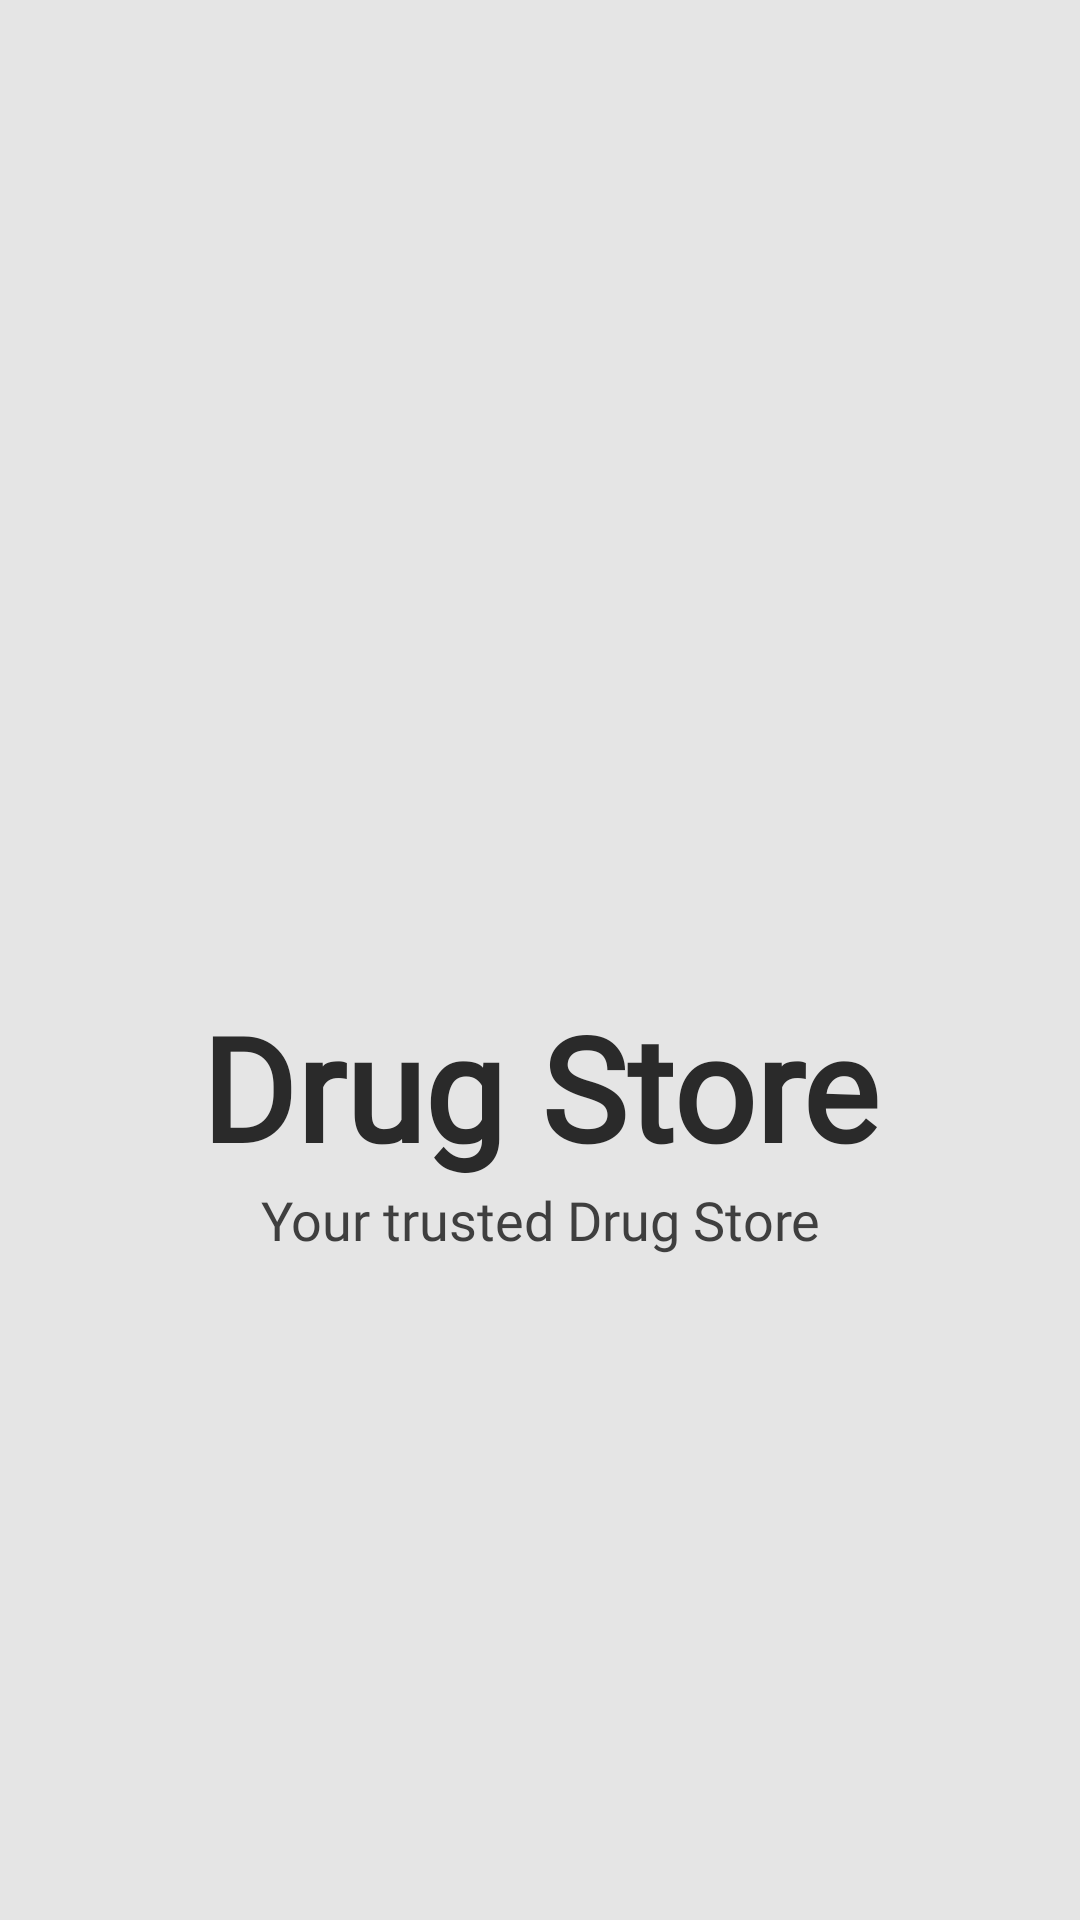

This screen was rendered from an Android layout file. Write that file and the resources it references.
<!-- AndroidManifest.xml: application theme Theme.DrugStore -->
<!-- res/layout/activity_splash.xml -->
<?xml version="1.0" encoding="utf-8"?>
<LinearLayout xmlns:android="http://schemas.android.com/apk/res/android"
    xmlns:tools="http://schemas.android.com/tools"
    android:layout_width="match_parent"
    android:layout_height="match_parent"
    android:orientation="vertical"
    android:background="@color/bg"
    tools:context=".view.splash.SplashActivity">


    <ImageView

        android:layout_width="wrap_content"
        android:layout_height="wrap_content"
        android:layout_gravity="center"
        android:layout_marginTop="100dp"
        android:id="@+id/img_splash"
        android:translationY="-550dp"
        android:src="@drawable/ic_pharmacy_icon_svgrepo_com" />

    <TextView

        android:layout_width="wrap_content"
        android:layout_height="wrap_content"
        android:layout_gravity="center"
        android:layout_marginTop="30dp"
        android:fontFamily="@font/poppins_semibold"

        android:text="@string/app_name"
        android:textColor="@color/head_txt"
        android:textSize="48sp"
        android:textStyle="bold" />

    <TextView
        android:id="@+id/textView2"
        android:layout_width="wrap_content"
        android:layout_height="wrap_content"
        android:layout_below="@+id/textView"
        android:layout_gravity="center"
        android:fontFamily="@font/poppins"
        android:gravity="center"
        android:text="@string/slogan"
        android:textColor="@color/txt"
        android:textSize="18sp" />

    <ProgressBar
        style="@android:style/Widget.Material.Light.ProgressBar.Large"
        android:layout_width="wrap_content"
        android:layout_height="wrap_content"
        android:layout_gravity="center"
        android:layout_marginTop="50dp" />
</LinearLayout>
<!-- resources referenced by this layout -->
<resources>
  <color name="bg">#E5E5E5</color>
  <color name="head_txt">#FF2A2A2A</color>
  <color name="txt">#FF3F3F3F</color>
  <!-- drawable ic_pharmacy_icon_svgrepo_com (drawable) -->
  <vector android:height="200dp" android:viewportHeight="950.34"
      android:viewportWidth="950.34" android:width="200dp" xmlns:android="http://schemas.android.com/apk/res/android">
      <path android:fillColor="#FF00A651" android:pathData="M570.74,97.94c120.7,0 204.6,115.9 190.4,230.5c-11.8,94.7 -95.9,169.1 -191.4,169.1h-113v110h113c133.2,0 251.4,-90.3 289.1,-217.5c11.7,-39.5 15.3,-81.4 10.2,-122.3c-3.4,-27.3 -10.5,-54.1 -21,-79.5c-34.6,-83.7 -105,-151.4 -194.6,-176.4c-66.9,-18.6 -139.8,-15.3 -204.5,10c-33.8,13.2 -65.4,32.3 -92.5,56.4c-16.6,14.7 -29.4,31.8 -41.2,50.3h152.3C497.04,109.84 533.14,97.94 570.74,97.94z"/>
      <path android:fillColor="#FF00A651" android:pathData="M332.74,460.64V627.04c24.9,6 56,14.5 90,26.2v-192.6c133.7,-20.1 238.6,-128.4 253.5,-263.7c2,-17.7 -12,-33.2 -29.8,-33.2H441.04H303.44h-194.4c-17.9,0 -31.8,15.5 -29.8,33.2C94.14,332.24 198.94,440.54 332.74,460.64z"/>
      <path android:fillColor="#FF00A651" android:pathData="M466.24,950.34c9.3,0 16.3,-8.3 14.8,-17.5c-4.4,-26.2 -18.5,-49.1 -38.5,-64.9c-3.2,-2.5 -6.5,-4.8 -10,-7c-3.2,-2 -6.6,-3.8 -10,-5.5v-20.5c-31.7,-13.2 -63.4,-20.4 -90,-28v48.5c-3.4,1.6 -6.8,3.5 -10,5.5c-3.5,2.1 -6.8,4.5 -10,7c-20,15.8 -34.1,38.7 -38.5,64.9c-1.5,9.1 5.5,17.5 14.8,17.5H466.24z"/>
      <path android:fillColor="#FF00A651" android:pathData="M297.54,608.24v-110.5c-72.1,2.9 -114.9,62.5 -114.9,135.3c0,46.4 24.9,90.9 64.4,115.2c19.2,11.9 40.9,16.5 62.5,21.9c0,0 0,0 0.1,0c97.8,24.5 197.2,65.7 274.3,131.8c10.4,8.9 23.1,13.3 35.8,13.3c15.5,0 30.9,-6.5 41.8,-19.2c1.3,-1.5 2.4,-3 3.5,-4.6c1.8,-2.6 3.3,-5.3 4.6,-8.1c0.4,-0.9 0.8,-1.9 1.2,-2.8c0.9,-2.2 1.6,-4.5 2.2,-6.7c5,-19.6 -1.1,-41.2 -17.5,-55.3c-67.9,-58.2 -148.9,-99.7 -233,-129.2c-26.2,-9.2 -52.8,-17.3 -79.7,-24.1c-9.8,-2.5 -19.8,-5 -29.7,-7.1C269.14,648.44 269.14,614.64 297.54,608.24z"/>
  </vector>
  <string name="app_name">Drug Store</string>
  <string name="slogan">Your trusted Drug Store</string>
  <style name="Theme.DrugStore" parent="Theme.MaterialComponents.DayNight.NoActionBar">
          
          <item name="colorPrimary">@color/base_color</item>
          <item name="colorPrimaryVariant">@color/white</item>
          <item name="colorOnPrimary">@color/black</item>
          
          <item name="colorSecondary">@color/base_color</item>
          <item name="colorSecondaryVariant">@color/teal_200</item>
          <item name="colorOnSecondary">@color/white</item>
          
          <item name="android:statusBarColor" tools:targetApi="l">?attr/colorPrimary</item>
          
      </style>
  <color name="base_color">#FF00A651</color>
  <color name="white">#FFFFFFFF</color>
  <color name="black">#FF000000</color>
  <color name="teal_200">#FF03DAC5</color>
</resources>
